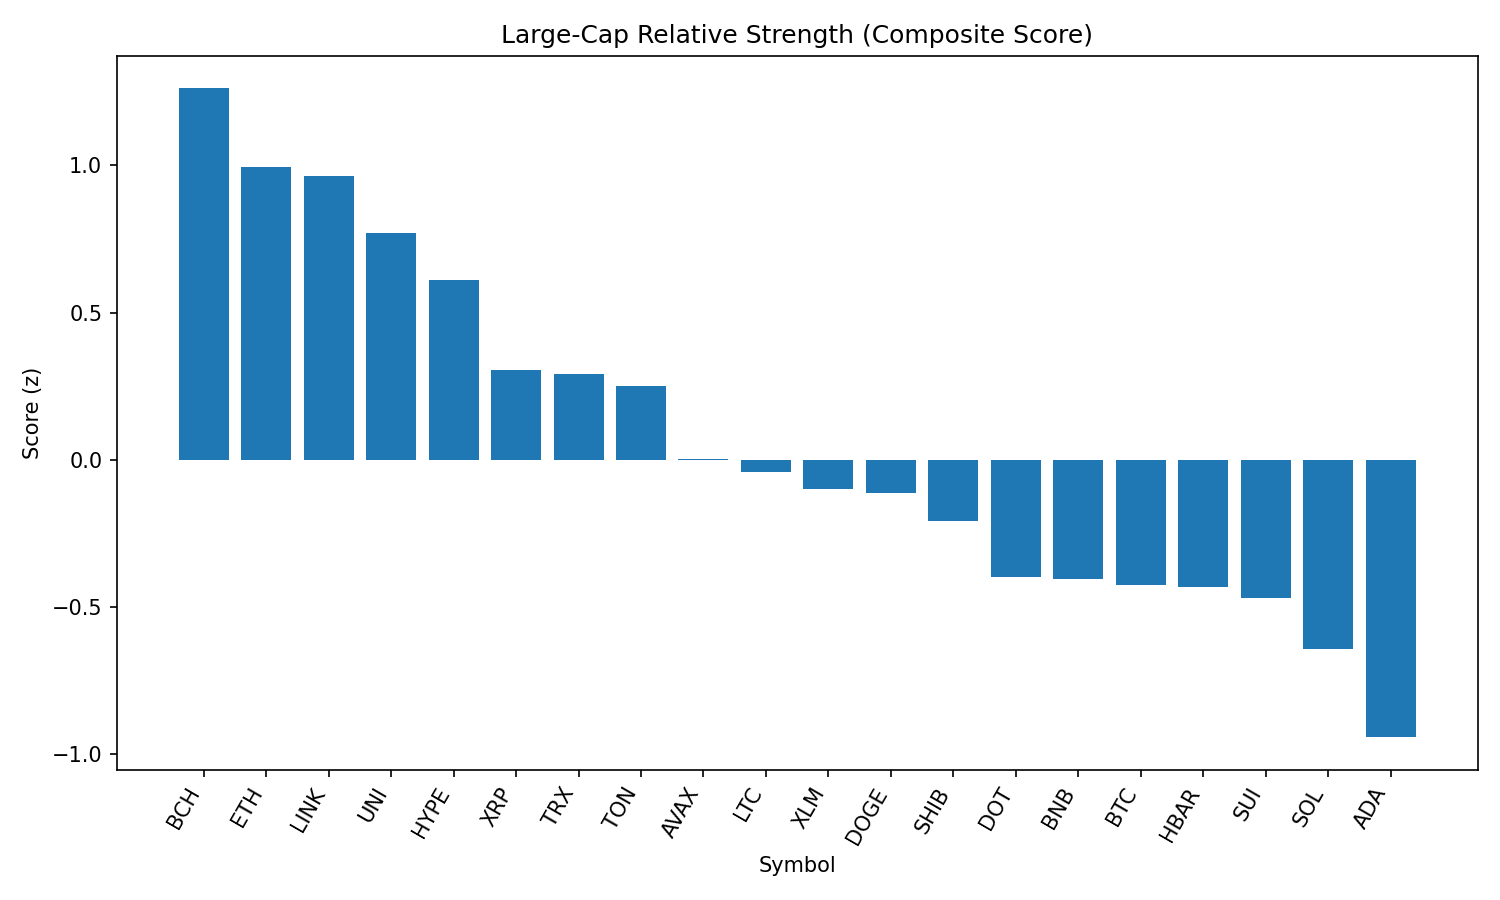

Source data for this figure (header and first rows):
rank, name, symbol, price, pct_1h, pct_24h, pct_7d, pct_1h_vs_btc, pct_24h_vs_btc, pct_7d_vs_btc, market_cap_rank, market_cap, volume_usd, score
1, Bitcoin Cash, BCH, 551.6, 0.2186, 3.719, -7.298, 0.5478, 3.495, -1.967, 21, 10991455638, 184792311, 1.261
2, Ethereum, ETH, 4465, 0.277, 2.254, -6.527, 0.6062, 2.03, -1.196, 2, 539040454272, 20291269089, 0.9954
3, Chainlink, LINK, 23.85, 0.2658, 2.427, -7.659, 0.595, 2.204, -2.328, 13, 16196275801, 663882564, 0.9645
4, Uniswap, UNI, 9.87, 0.1924, 2.277, -12.19, 0.5216, 2.054, -6.863, 34, 5927641150, 209099870, 0.7707
5, Hyperliquid, HYPE, 44.87, 0.3105, 0.6244, 1.331, 0.6397, 0.4007, 6.662, 17, 12150788873, 209521459, 0.6102
6, XRP, XRP, 2.85, 0.07937, 0.9569, -6.685, 0.4086, 0.7331, -1.354, 3, 169437266028, 3285958751, 0.3055
7, TRON, TRX, 0.3412, 0.1647, 0.4913, -6.239, 0.4939, 0.2676, -0.9077, 10, 32299267573, 455145451, 0.2902
8, Toncoin, TON, 3.14, -0.05578, 1.509, -7.16, 0.2734, 1.285, -1.829, 28, 8065927194, 124780797, 0.2507
9, Avalanche, AVAX, 23.92, -0.1971, 1.364, -7.768, 0.1321, 1.14, -2.437, 22, 10105617117, 274471333, 0.002934
10, Litecoin, LTC, 111.5, -0.1031, 0.7341, -7.959, 0.2261, 0.5104, -2.628, 27, 8498843952, 333245399, -0.04141
11, Stellar, XLM, 0.363, -0.1207, 0.787, -12.63, 0.2085, 0.5632, -7.302, 20, 11392069979, 171515823, -0.09893
12, Dogecoin, DOGE, 0.2193, -0.1579, 0.7332, -7.314, 0.1713, 0.5094, -1.983, 9, 33049297170, 1005209919, -0.1108
13, Shiba Inu, SHIB, 1.246e-05, -0.2593, 0.8624, -5.638, 0.06993, 0.6387, -0.3068, 30, 7342669993, 126943290, -0.2058
14, Polkadot, DOT, 3.84, -0.3756, 0.8446, -7.707, -0.04644, 0.6208, -2.377, 35, 5849655597, 176535436, -0.3973
15, BNB, BNB, 860.7, -0.2492, -0.03246, -2.077, 0.08001, -0.2562, 3.254, 5, 119800000262, 714224997, -0.4048
16, Bitcoin, BTC, 108863, -0.3292, 0.2237, -5.331, 0.0, 0.0, 0.0, 1, 2167898237563, 24179908601, -0.4259
17, Hedera, HBAR, 0.227, -0.2149, -0.01374, -9.923, 0.1142, -0.2375, -4.592, 25, 9627137462, 158068668, -0.4311
18, Sui, SUI, 3.33, -0.3495, 0.5573, -10.62, -0.02032, 0.3335, -5.287, 19, 11697504672, 653535691, -0.4679
19, Solana, SOL, 204.6, -0.2694, -0.8377, -2.042, 0.05978, -1.061, 3.289, 6, 110651016975, 5700798175, -0.6402
20, Cardano, ADA, 0.8321, -0.3824, -1.024, -9.041, -0.05316, -1.248, -3.71, 11, 30410724576, 1030410286, -0.9414
21, Cronos, CRO, 0.2979, -0.8388, -3.514, 85.93, -0.5096, -3.738, 91.26, 23, 10021052252, 688153799, -1.345
